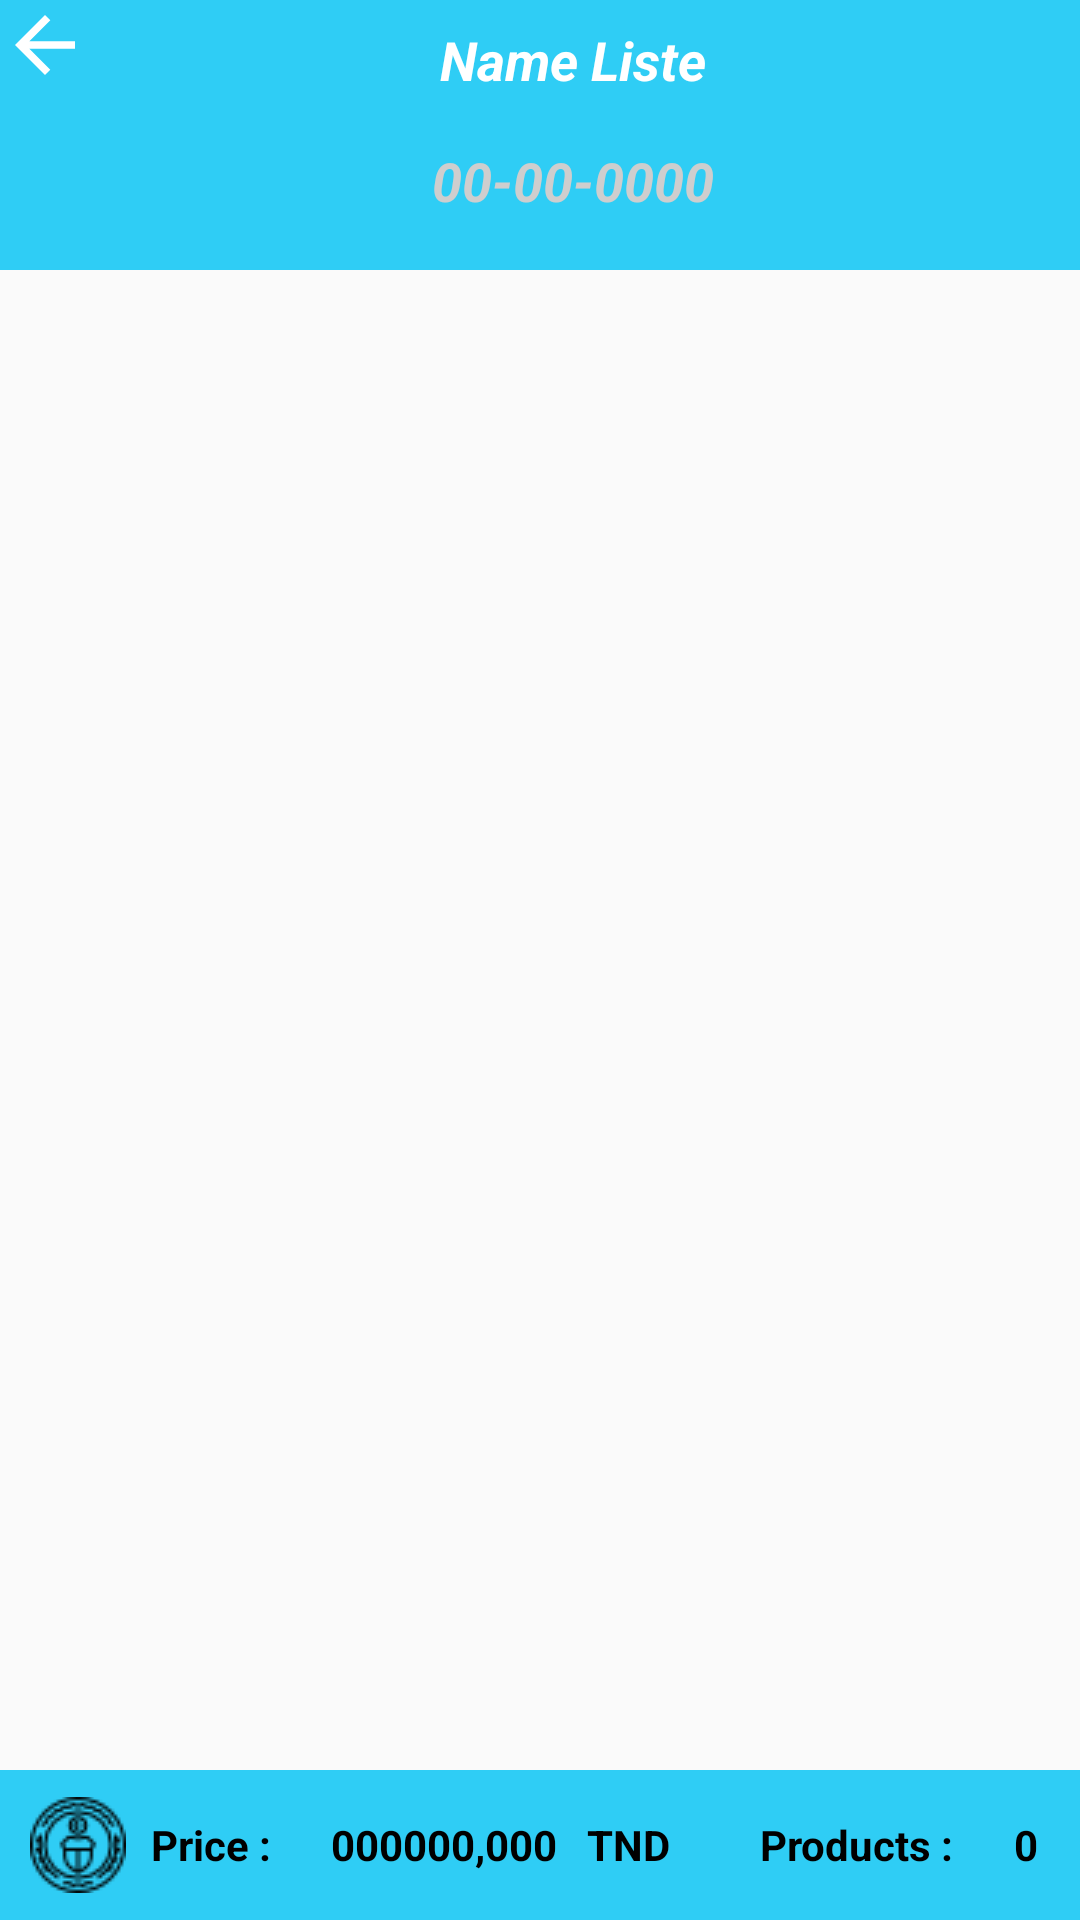

Produce the Android XML layout that renders to this screen, including the resource entries it uses.
<!-- AndroidManifest.xml: application theme AppTheme.NoActionBar -->
<!-- res/layout/activity_productpanier.xml -->
<?xml version="1.0" encoding="utf-8"?>
<androidx.constraintlayout.widget.ConstraintLayout xmlns:android="http://schemas.android.com/apk/res/android"
        xmlns:app="http://schemas.android.com/apk/res-auto"
        xmlns:tools="http://schemas.android.com/tools"
        android:layout_width="match_parent"
        android:layout_height="match_parent"
        tools:context=".ListPaniers">

        <com.google.android.material.appbar.AppBarLayout
            android:id="@+id/appBarLayout"
            android:layout_width="match_parent"
            android:layout_height="90dp"
            android:background="@drawable/rounded_actionbar"
            android:theme="@style/AppTheme.AppBarOverlay"
            app:elevation="0dp"
            app:layout_constraintEnd_toEndOf="parent"
            app:layout_constraintHorizontal_bias="0.0"
            app:layout_constraintStart_toStartOf="parent"
            app:layout_constraintTop_toTopOf="parent">

            <LinearLayout
                android:layout_width="match_parent"
                android:layout_height="match_parent"
                android:orientation="horizontal">
                <ImageView
                    android:id="@+id/back"
                    android:layout_width="30dp"
                    android:layout_height="30dp"
                    android:src="@drawable/ic_back" />

                <LinearLayout
                    android:layout_width="match_parent"
                    android:layout_height="wrap_content"
                    android:orientation="vertical">
                    <LinearLayout
                        android:layout_width="match_parent"
                        android:layout_height="40dp"
                        android:orientation="horizontal">
                        <TextView
                            android:id="@+id/txtnamelist"
                            android:layout_width="match_parent"
                            android:layout_height="match_parent"
                            android:layout_weight="0.7"
                            android:layout_marginEnd="8dp"
                            android:gravity="center"
                            android:text="Name Liste"
                            android:textColor="@color/colorWhite"
                            android:textSize="18sp"
                            android:textStyle="bold|italic" />
                    </LinearLayout>
                    <TextView
                        android:id="@+id/txtdate"
                        android:layout_width="match_parent"
                        android:layout_height="wrap_content"
                        android:layout_marginTop="8dp"
                        android:layout_marginEnd="8dp"
                        android:gravity="center"
                        android:text="00-00-0000"
                        android:textColor="@color/colorGrey"
                        android:textSize="18sp"
                        android:textStyle="bold|italic" />
                </LinearLayout>


            </LinearLayout>


        </com.google.android.material.appbar.AppBarLayout>


        <LinearLayout
            android:id="@+id/linearLayout"
            android:layout_width="match_parent"
            android:layout_height="match_parent"
            android:orientation="vertical"
            android:layout_marginBottom="50dp"
            android:layout_marginTop="90dp"
            app:layout_constraintBottom_toTopOf="@+id/appBarLayoutBottom"
            app:layout_constraintEnd_toEndOf="parent"
            app:layout_constraintHorizontal_bias="0.0"
            app:layout_constraintStart_toStartOf="parent"
            app:layout_constraintTop_toBottomOf="@+id/appBarLayout"
            app:layout_constraintVertical_bias="0.0">

            <ListView
                android:id="@+id/listpanierview"
                android:layout_width="match_parent"
                android:layout_height="wrap_content">

            </ListView>
        </LinearLayout>

        <com.google.android.material.appbar.AppBarLayout
            android:id="@+id/appBarLayoutBottom"
            android:layout_width="match_parent"
            android:layout_height="50dp"
            android:layout_marginTop="5dp"
            android:background="@drawable/rounded_actionbar"
            android:theme="@style/AppTheme.AppBarOverlay"
            app:layout_constraintBottom_toBottomOf="parent"
            app:layout_constraintEnd_toEndOf="parent"
            app:layout_constraintStart_toStartOf="parent"
            >

            <LinearLayout
                android:id="@+id/lvlbacket"
                android:layout_width="match_parent"
                android:layout_height="50dp"
                android:layout_alignParentBottom="true"
                android:layout_marginLeft="0dp"
                android:layout_marginRight="0dp"
                android:background="@drawable/rounded_cart"
                android:elevation="10dp"
                android:gravity="center">

                <LinearLayout
                    android:layout_width="match_parent"
                    android:layout_height="wrap_content"
                    android:layout_weight="1"
                    android:gravity="center_vertical"
                    android:orientation="horizontal">

                    <TextView
                        android:layout_width="wrap_content"
                        android:layout_height="wrap_content"
                        android:layout_alignParentLeft="true"
                        android:drawableLeft="@drawable/tnd"
                        android:drawablePadding="5dp"
                        android:gravity="center_vertical"
                        android:padding="10dp"
                        android:text=" Price :"
                        android:textColor="@color/colorBlack"
                        android:textSize="14dp"
                        android:textStyle="bold" />

                    <TextView
                        android:id="@+id/txt_price"
                        android:layout_width="wrap_content"
                        android:layout_height="wrap_content"
                        android:layout_alignParentRight="true"
                        android:layout_centerVertical="true"
                        android:gravity="center"
                        android:padding="10dp"
                        android:text="000000,000"
                        android:textColor="@color/colorBlack"
                        android:textSize="14dp"
                        android:textStyle="bold" />

                    <TextView
                        android:layout_width="wrap_content"
                        android:layout_height="wrap_content"
                        android:layout_alignParentRight="true"
                        android:layout_centerVertical="true"
                        android:gravity="center|right"
                        android:text="TND"
                        android:textColor="@color/colorBlack"
                        android:textSize="14dp"
                        android:textStyle="bold" />


                </LinearLayout>

                <LinearLayout
                    android:layout_width="match_parent"
                    android:layout_height="wrap_content"
                    android:layout_weight="2"
                    android:gravity="center_vertical"
                    android:orientation="horizontal">

                    <TextView
                        android:id="@+id/txt_item"
                        android:layout_width="wrap_content"
                        android:layout_height="wrap_content"
                        android:layout_alignParentLeft="true"


                        android:drawablePadding="10dp"
                        android:gravity="center_vertical"
                        android:padding="10dp"
                        android:text=" Products :"
                        android:textColor="@color/colorBlack"
                        android:textSize="14dp"
                        android:textStyle="bold" />

                    <TextView
                        android:id="@+id/txt_nbproduct"
                        android:layout_width="wrap_content"
                        android:layout_height="wrap_content"
                        android:layout_alignParentRight="true"
                        android:layout_centerVertical="true"
                        android:gravity="center"
                        android:padding="10dp"
                        android:text="0"
                        android:textColor="@color/colorBlack"
                        android:textSize="14dp"
                        android:textStyle="bold" />


                </LinearLayout>


            </LinearLayout>
        </com.google.android.material.appbar.AppBarLayout>



</androidx.constraintlayout.widget.ConstraintLayout>
<!-- resources referenced by this layout -->
<resources>
  <color name="colorBlack">#000000</color>
  <color name="colorGrey">#CECECE</color>
  <color name="colorWhite">#FFFFFF</color>
  <!-- drawable ic_back (drawable-v24) -->
  <vector xmlns:android="http://schemas.android.com/apk/res/android"
      android:width="24dp"
      android:height="24dp"
      android:viewportWidth="24"
      android:viewportHeight="24"
      android:tint="@color/colorWhite">
      <path
          android:fillColor="@color/colorWhite"
          android:pathData="M20,11H7.83l5.59,-5.59L12,4l-8,8 8,8 1.41,-1.41L7.83,13H20v-2z"/>
  </vector>
  <!-- drawable rounded_actionbar (drawable-v24) -->
  <?xml version="1.0" encoding="utf-8"?>
  <shape xmlns:android="http://schemas.android.com/apk/res/android"
      android:shape="rectangle">
  
      <solid android:color="@color/colorAccent" />
  
      <corners
          android:bottomLeftRadius="0dp"
          android:bottomRightRadius="0dp"
          />
  
      
          
  
  </shape>
  <!-- drawable tnd: png bitmap (drawable, 1245 bytes) -->
  <style name="AppTheme.AppBarOverlay" parent="ThemeOverlay.AppCompat.Dark.ActionBar" />
  <style name="AppTheme.NoActionBar">
          <item name="fontFamily">@font/coresans_cr_regular</item>
          <item name="windowActionBar">false</item>
          <item name="windowNoTitle">true</item>
      </style>
  <color name="colorAccent">#2fcdf5</color>
</resources>
